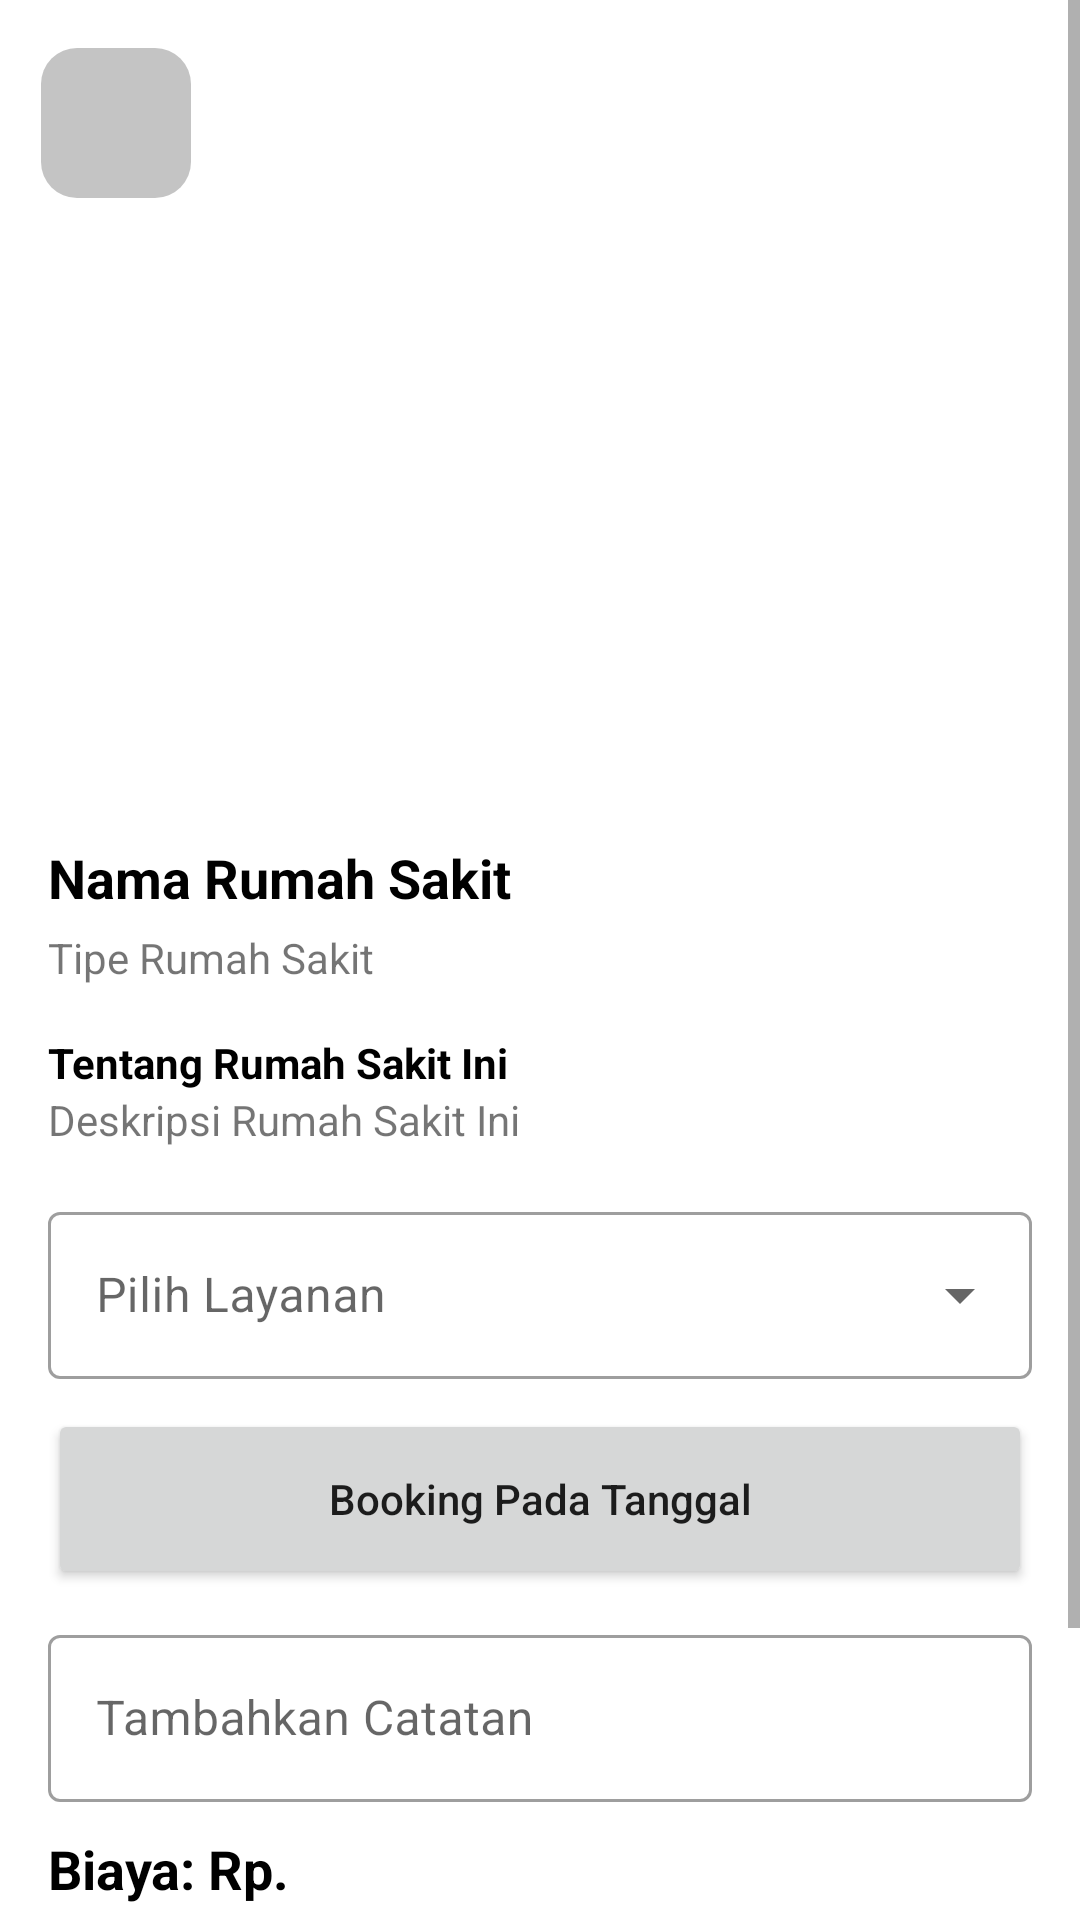

Here is an Android app screen rendered from its layout file. Give the layout XML and the strings, colors and styles it references.
<!-- AndroidManifest.xml: application theme Theme.Halodoc2 -->
<!-- res/layout/activity_hospital_detail.xml -->
<?xml version="1.0" encoding="utf-8"?>
<ScrollView xmlns:android="http://schemas.android.com/apk/res/android"
    xmlns:app="http://schemas.android.com/apk/res-auto"
    xmlns:tools="http://schemas.android.com/tools"
    android:layout_width="match_parent"
    android:layout_height="match_parent"
    tools:context=".ui.home.buatjanji.HospitalDetailActivity">

    <androidx.constraintlayout.widget.ConstraintLayout
        android:layout_width="match_parent"
        android:layout_height="wrap_content">

        <RelativeLayout
            android:id="@+id/notLogin"
            android:layout_width="match_parent"
            android:layout_height="600dp"
            app:layout_constraintEnd_toEndOf="parent"
            app:layout_constraintStart_toStartOf="parent"
            app:layout_constraintTop_toTopOf="parent"
            android:visibility="gone">

            <TextView
                android:id="@+id/textView8"
                android:layout_width="wrap_content"
                android:layout_height="wrap_content"
                android:layout_centerInParent="true"
                android:text="Ups, kamu belum login"
                android:textColor="@color/black"
                android:textSize="24sp"
                android:textStyle="bold" />

            <Button
                android:id="@+id/loginBtn"
                android:layout_width="200dp"
                android:layout_height="60dp"
                android:layout_below="@id/textView8"
                android:layout_centerHorizontal="true"
                android:text="Login" />

        </RelativeLayout>

        <androidx.constraintlayout.widget.ConstraintLayout
            android:id="@+id/detailHospital"
            android:layout_width="match_parent"
            android:layout_height="wrap_content"
            app:layout_constraintBottom_toBottomOf="parent"
            app:layout_constraintEnd_toEndOf="parent"
            app:layout_constraintStart_toStartOf="parent"
            app:layout_constraintTop_toTopOf="parent">

            <ImageView
                android:id="@+id/imageView8"
                android:layout_width="match_parent"
                android:layout_height="0dp"
                android:contentDescription="@string/image"
                android:scaleType="centerCrop"
                app:layout_constraintEnd_toEndOf="parent"
                app:layout_constraintHeight_percent="0.35"
                app:layout_constraintStart_toStartOf="parent"
                app:layout_constraintTop_toTopOf="parent" />


            <ImageButton
                android:id="@+id/backButton"
                android:layout_width="50dp"
                android:layout_height="50dp"
                android:layout_marginTop="16dp"
                android:background="@drawable/rounded_all"
                android:contentDescription="@string/button"
                android:src="@drawable/ic_baseline_arrow_back_24"
                app:layout_constraintEnd_toEndOf="parent"
                app:layout_constraintHorizontal_bias="0.044"
                app:layout_constraintStart_toStartOf="parent"
                app:layout_constraintTop_toTopOf="parent"
                app:tint="@color/white" />

            <TextView
                android:id="@+id/title"
                android:layout_width="wrap_content"
                android:layout_height="wrap_content"
                android:layout_marginStart="16dp"
                android:layout_marginTop="16dp"
                android:text="Nama Rumah Sakit"
                android:textColor="@color/black"
                android:textSize="18sp"
                android:textStyle="bold"
                app:layout_constraintStart_toStartOf="parent"
                app:layout_constraintTop_toBottomOf="@+id/imageView8" />


            <TextView
                android:id="@+id/type"
                android:layout_width="wrap_content"
                android:layout_height="wrap_content"
                android:layout_marginStart="16dp"
                android:layout_marginTop="5dp"
                android:text="Tipe Rumah Sakit"
                app:layout_constraintStart_toStartOf="parent"
                app:layout_constraintTop_toBottomOf="@+id/title" />


            <TextView
                android:id="@+id/textView16"
                android:layout_width="wrap_content"
                android:layout_height="wrap_content"
                android:layout_marginStart="16dp"
                android:layout_marginTop="16dp"
                android:text="Tentang Rumah Sakit Ini"
                android:textColor="@color/black"
                android:textStyle="bold"
                app:layout_constraintStart_toStartOf="parent"
                app:layout_constraintTop_toBottomOf="@+id/type" />

            <TextView
                android:id="@+id/description"
                android:layout_width="wrap_content"
                android:layout_height="wrap_content"
                android:layout_marginStart="16dp"
                android:text="Deskripsi Rumah Sakit Ini"
                app:layout_constraintStart_toStartOf="parent"
                app:layout_constraintTop_toBottomOf="@+id/textView16" />


            <com.google.android.material.textfield.TextInputLayout
                android:id="@+id/services"
                style="@style/Widget.MaterialComponents.TextInputLayout.OutlinedBox.ExposedDropdownMenu"
                android:layout_width="match_parent"
                android:layout_height="wrap_content"
                android:layout_marginStart="16dp"
                android:layout_marginTop="16dp"
                android:layout_marginEnd="16dp"
                app:layout_constraintTop_toBottomOf="@+id/description">

                <AutoCompleteTextView
                    android:id="@+id/servicesEt"
                    android:layout_width="match_parent"
                    android:layout_height="wrap_content"
                    android:layout_weight="1"
                    android:hint="@string/pilih_layanan"
                    android:inputType="none" />

            </com.google.android.material.textfield.TextInputLayout>


            <Button
                android:id="@+id/bookingDate"
                android:layout_width="match_parent"
                android:layout_height="60dp"
                android:layout_marginStart="16dp"
                android:layout_marginTop="10dp"
                android:layout_marginEnd="16dp"
                android:text="Booking Pada Tanggal"
                android:textAllCaps="false"
                app:layout_constraintEnd_toEndOf="parent"
                app:layout_constraintStart_toStartOf="parent"
                app:layout_constraintTop_toBottomOf="@+id/services" />


            <com.google.android.material.textfield.TextInputLayout
                android:id="@+id/name"
                style="@style/Widget.MaterialComponents.TextInputLayout.OutlinedBox"
                android:layout_width="match_parent"
                android:layout_height="wrap_content"
                android:layout_marginStart="16dp"
                android:layout_marginTop="10dp"
                android:layout_marginEnd="16dp"
                app:layout_constraintTop_toBottomOf="@+id/bookingDate"
                tools:layout_editor_absoluteX="38dp">

                <com.google.android.material.textfield.TextInputEditText
                    android:id="@+id/notesEt"
                    android:layout_width="match_parent"
                    android:layout_height="wrap_content"
                    android:hint="Tambahkan Catatan"
                    android:inputType="text" />

            </com.google.android.material.textfield.TextInputLayout>


            <TextView
                android:id="@+id/price"
                android:layout_width="wrap_content"
                android:layout_height="wrap_content"
                android:layout_marginStart="16dp"
                android:layout_marginTop="10dp"
                android:text="Biaya: Rp."
                android:textColor="@color/black"
                android:textSize="18sp"
                android:textStyle="bold"
                app:layout_constraintStart_toStartOf="parent"
                app:layout_constraintTop_toBottomOf="@+id/name" />

            <Button
                android:id="@+id/nextBtn"
                android:layout_width="match_parent"
                android:layout_height="60dp"
                android:layout_marginStart="50dp"
                android:layout_marginTop="30dp"
                android:layout_marginEnd="50dp"
                android:layout_marginBottom="30dp"
                android:text="Lanjutkan"
                android:textAllCaps="false"
                app:layout_constraintBottom_toBottomOf="parent"
                app:layout_constraintEnd_toEndOf="parent"
                app:layout_constraintHorizontal_bias="1.0"
                app:layout_constraintStart_toStartOf="parent"
                app:layout_constraintTop_toBottomOf="@+id/price" />

        </androidx.constraintlayout.widget.ConstraintLayout>

    </androidx.constraintlayout.widget.ConstraintLayout>

</ScrollView>
<!-- resources referenced by this layout -->
<resources>
  <color name="black">#FF000000</color>
  <color name="white">#FFFFFFFF</color>
  <!-- drawable rounded_all (drawable) -->
  <?xml version="1.0" encoding="utf-8"?>
  <shape xmlns:android="http://schemas.android.com/apk/res/android">
  
      <corners android:radius="12dp" />
      <solid android:color="@color/grey" />
  
  
  
  </shape>
  <string name="button" />
  <string name="image">image</string>
  <string name="pilih_layanan">Pilih Layanan</string>
  <style name="Theme.Halodoc2" parent="Theme.MaterialComponents.Light.NoActionBar">
          
          <item name="android:forceDarkAllowed" tools:targetApi="q">false</item>
          <item name="colorPrimary">@color/background</item>
          <item name="colorPrimaryVariant">@color/background</item>
          <item name="colorOnPrimary">@color/white</item>
          
          <item name="colorSecondary">@color/teal_200</item>
          <item name="colorSecondaryVariant">@color/teal_700</item>
          <item name="colorOnSecondary">@color/black</item>
          
          <item name="android:statusBarColor" tools:targetApi="l">?attr/colorPrimaryVariant</item>
          
      </style>
  <color name="grey">#C4C4C4</color>
  <color name="background">#E61B4F</color>
  <color name="teal_200">#FF03DAC5</color>
  <color name="teal_700">#FF018786</color>
</resources>
